Labelled photos from "split", an image-classification folder in nielsschluesener/rock_paper_scissors. The possible labels are: paper, rock, scissor.

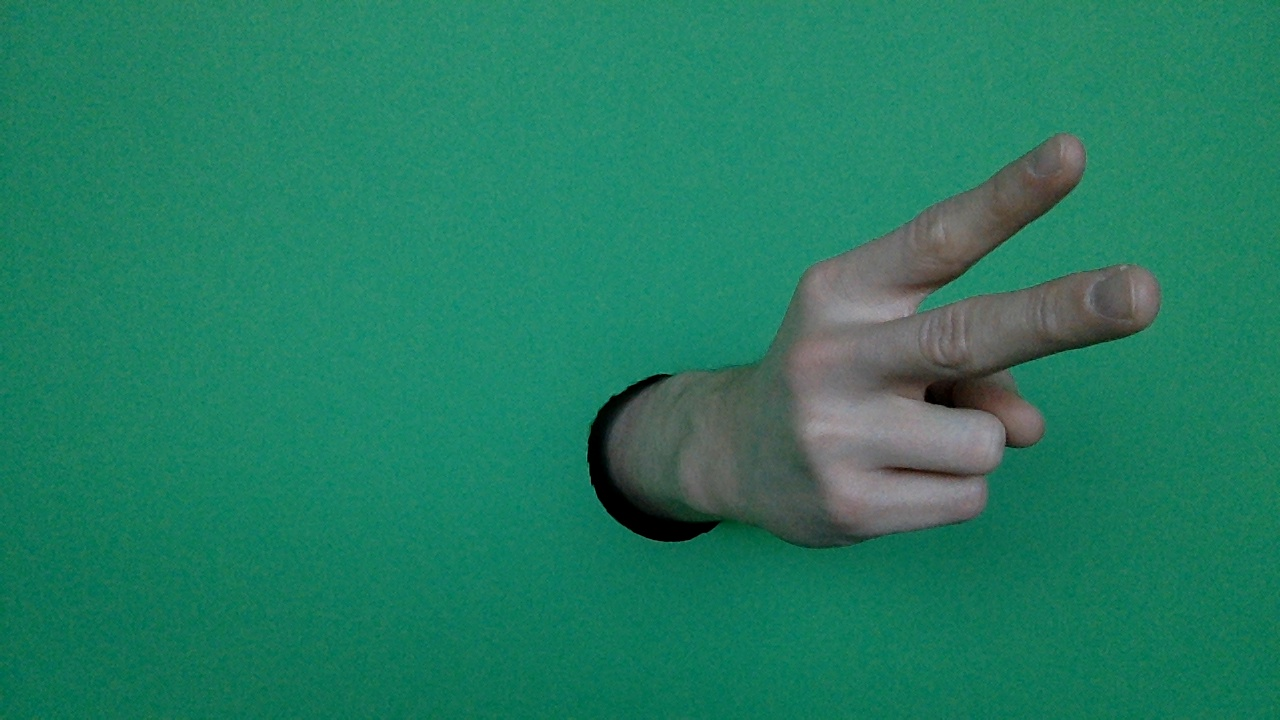
Label: scissor

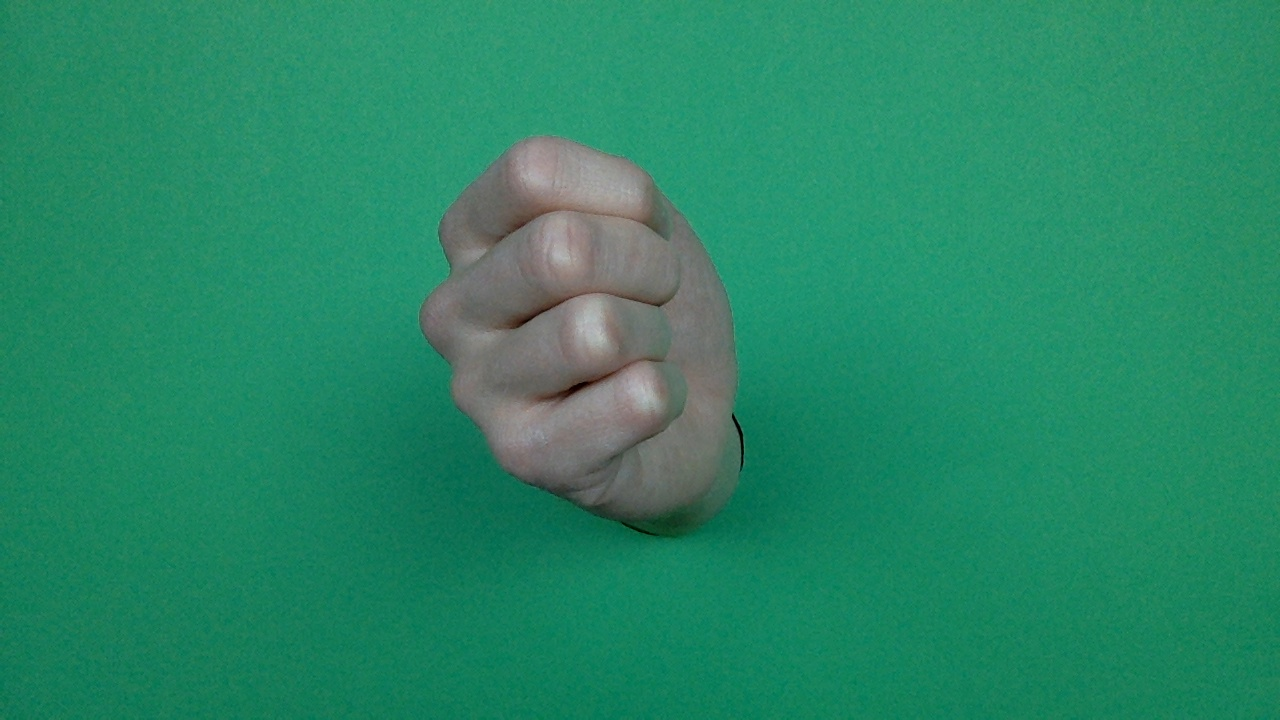
Label: rock

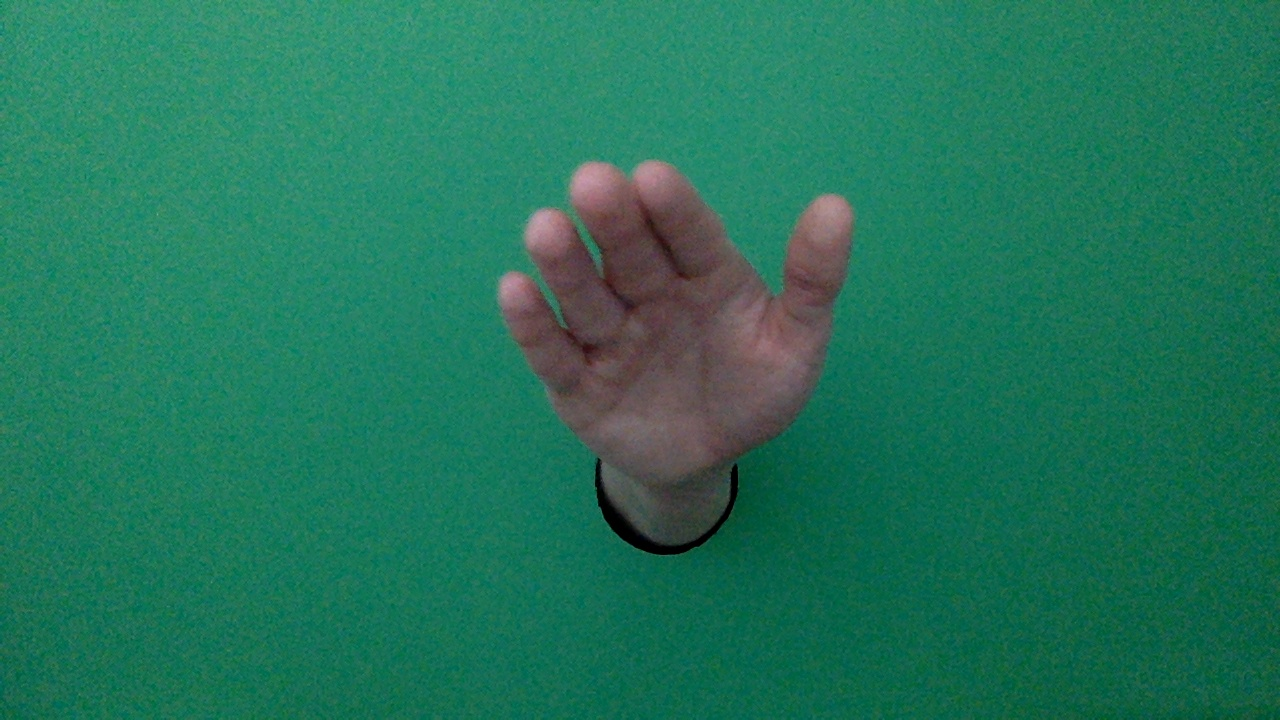
Label: paper

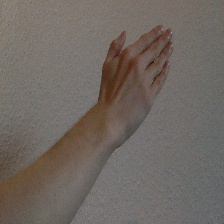
Label: paper

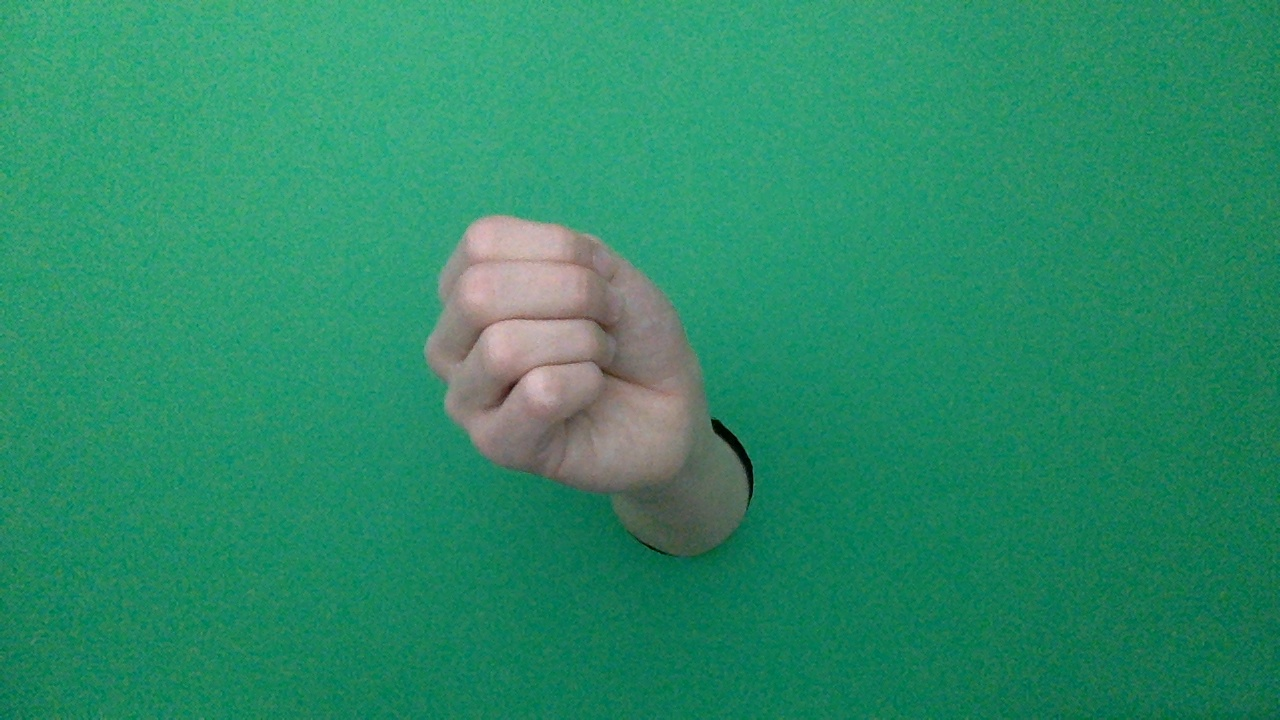
Label: rock

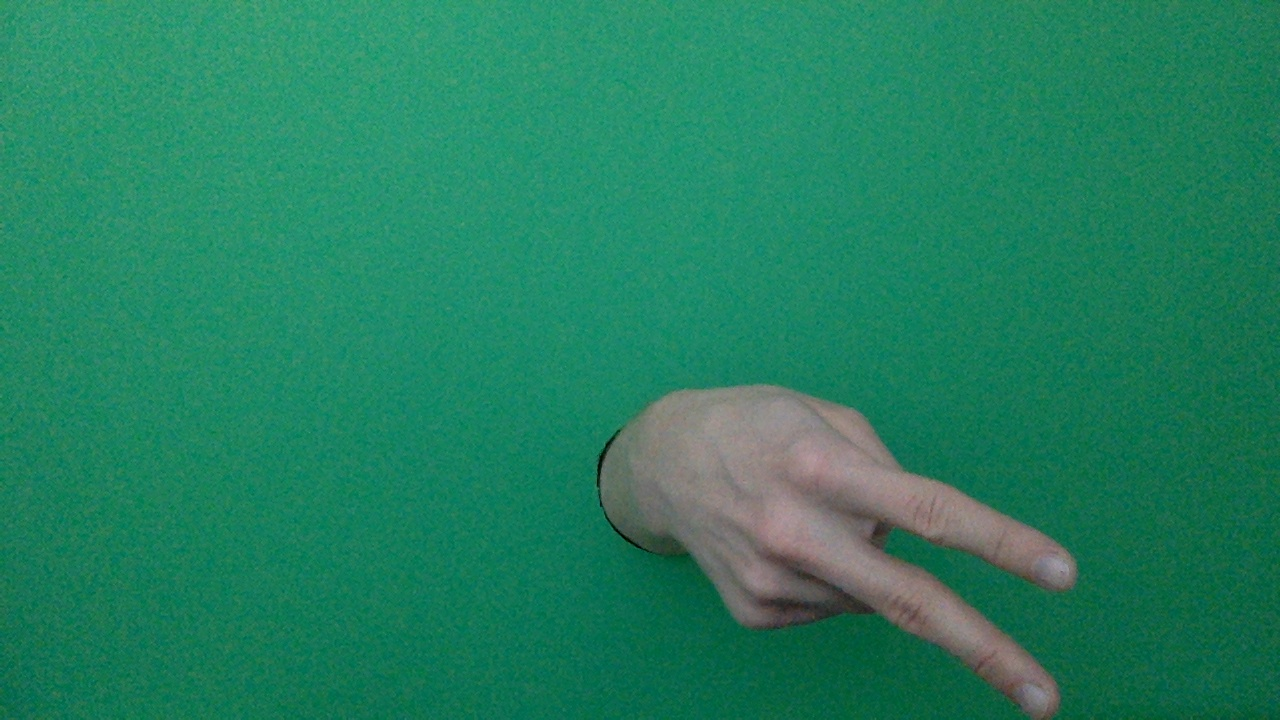
Label: scissor
